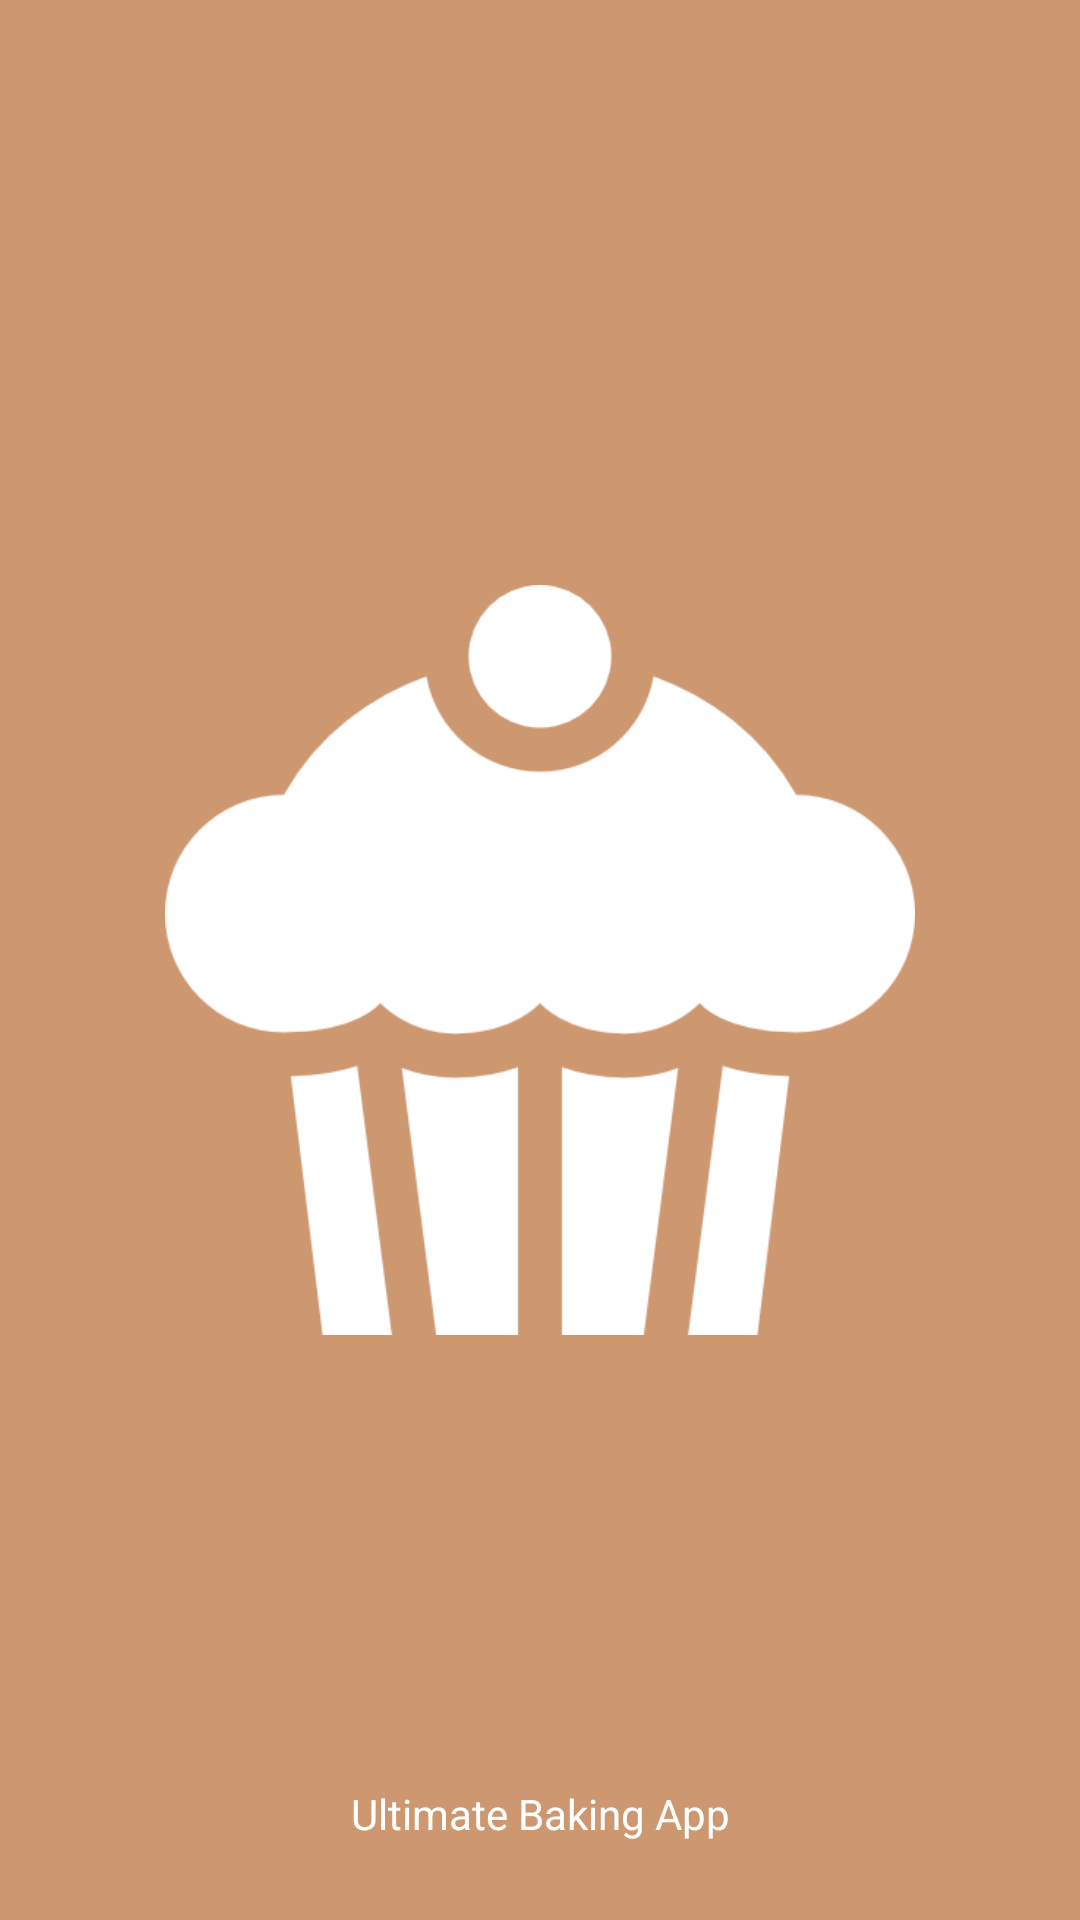

Write the Android layout XML for this screen, with the resource values it uses.
<!-- AndroidManifest.xml: application theme MaterialTheme -->
<!-- res/layout/activity_splash.xml -->
<?xml version="1.0" encoding="utf-8"?>
<RelativeLayout xmlns:android="http://schemas.android.com/apk/res/android"
    xmlns:tools="http://schemas.android.com/tools"
    android:orientation="vertical"
    android:layout_width="match_parent"
    android:layout_height="match_parent"
    android:background="@color/colorPrimary"
    android:paddingBottom="@dimen/activity_vertical_margin"
    android:paddingLeft="@dimen/activity_horizontal_margin"
    android:paddingRight="@dimen/activity_horizontal_margin"
    android:paddingTop="@dimen/activity_vertical_margin"
    tools:context="com.lethalskillzz.baker.presentation.splash.SplashActivity"
    >

    <ImageView
        android:layout_width="250dp"
        android:layout_height="250dp"
        android:src="@drawable/cupcake"
        android:layout_centerInParent="true"
        />

    <TextView
        android:layout_width="fill_parent"
        android:layout_height="wrap_content"
        android:layout_marginBottom="10dp"
        android:textSize="14sp"
        android:textColor="@android:color/white"
        android:gravity="center_horizontal"
        android:layout_alignParentBottom="true"
        android:text="@string/splash_text"
        />

</RelativeLayout>
<!-- resources referenced by this layout -->
<resources>
  <color name="colorPrimary">#cd9770</color>
  <dimen name="activity_horizontal_margin">16dp</dimen>
  <dimen name="activity_vertical_margin">16dp</dimen>
  <!-- drawable cupcake: png bitmap (drawable, 11837 bytes) -->
  <string name="splash_text">Ultimate Baking App</string>
  <style name="MaterialTheme" parent="MaterialTheme.Base">
  
      </style>
  <style name="MaterialTheme.Base" parent="Theme.AppCompat.Light.DarkActionBar">
          <item name="windowNoTitle">true</item>
          <item name="windowActionBar">false</item>
          <item name="colorPrimary">@color/colorPrimary</item>
          <item name="colorPrimaryDark">@color/colorPrimaryDark</item>
          <item name="colorAccent">@color/colorAccent</item>
      </style>
  <color name="colorPrimaryDark">#c1733b</color>
  <color name="colorAccent">#f2285a</color>
</resources>
